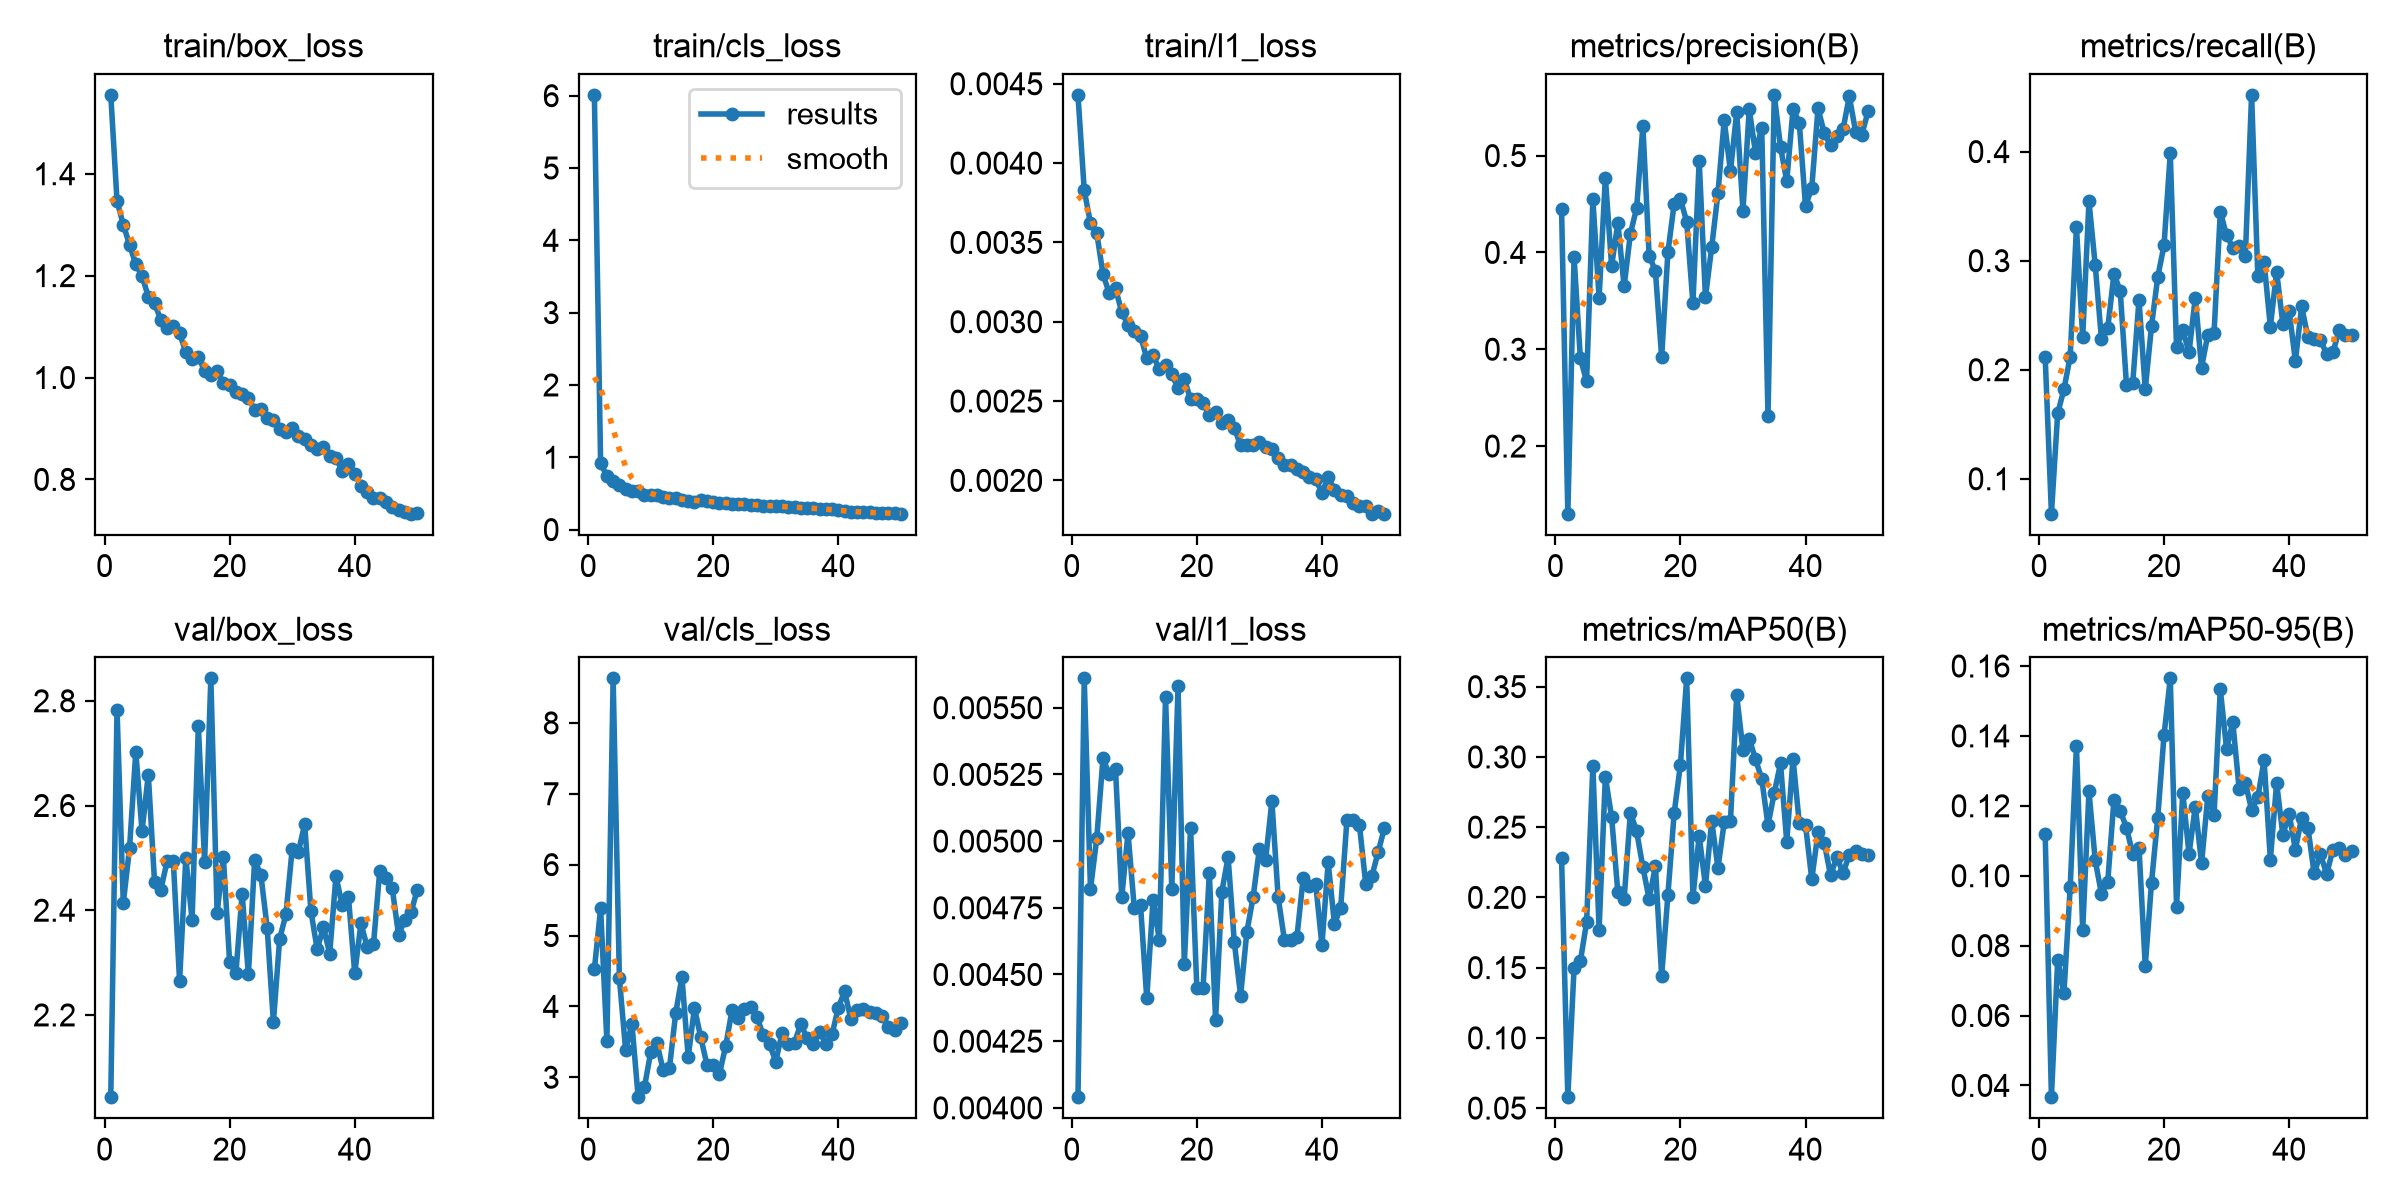

Source data for this figure (header and first rows):
epoch, time, train/box_loss, train/cls_loss, train/l1_loss, metrics/precision(B), metrics/recall(B), metrics/mAP50(B), metrics/mAP50-95(B), val/box_loss, val/cls_loss, val/l1_loss, lr/pg0, lr/pg1, lr/pg2
1, 124.5, 1.555, 6.011, 0.00443, 0.445, 0.212, 0.228, 0.112, 2.043, 4.524, 0.00404, 0.0006634, 0.0006634, 0.0006634
2, 161.1, 1.347, 0.9143, 0.00383, 0.1301, 0.068, 0.05776, 0.03663, 2.783, 5.381, 0.00561, 0.001304, 0.001304, 0.001304
3, 197.2, 1.3, 0.7447, 0.00362, 0.395, 0.16, 0.15, 0.07592, 2.413, 3.507, 0.00482, 0.001918, 0.001918, 0.001918
4, 233.6, 1.261, 0.6763, 0.00356, 0.291, 0.182, 0.1546, 0.06645, 2.519, 8.628, 0.00501, 0.001881, 0.001881, 0.001881
5, 269.7, 1.222, 0.6206, 0.0033, 0.2667, 0.212, 0.1822, 0.09663, 2.703, 4.397, 0.00531, 0.001842, 0.001842, 0.001842
6, 305.6, 1.2, 0.5682, 0.00318, 0.4549, 0.3305, 0.2936, 0.1371, 2.551, 3.38, 0.00525, 0.001802, 0.001802, 0.001802
7, 341.8, 1.159, 0.5393, 0.00321, 0.3533, 0.23, 0.177, 0.08445, 2.659, 3.757, 0.00527, 0.001762, 0.001762, 0.001762
8, 378.2, 1.146, 0.5324, 0.00306, 0.4774, 0.3544, 0.2858, 0.1241, 2.453, 2.719, 0.00479, 0.001723, 0.001723, 0.001723
9, 414.5, 1.113, 0.4841, 0.00298, 0.386, 0.296, 0.2573, 0.1044, 2.439, 2.859, 0.00503, 0.001683, 0.001683, 0.001683
10, 451.6, 1.098, 0.4731, 0.00294, 0.4306, 0.228, 0.2035, 0.09477, 2.493, 3.349, 0.00475, 0.001644, 0.001644, 0.001644
11, 488, 1.101, 0.4715, 0.00291, 0.3649, 0.238, 0.1988, 0.09818, 2.494, 3.486, 0.00476, 0.001604, 0.001604, 0.001604
12, 524.1, 1.086, 0.4462, 0.00277, 0.4192, 0.288, 0.2603, 0.1218, 2.265, 3.097, 0.00441, 0.001564, 0.001564, 0.001564
13, 560.4, 1.05, 0.4338, 0.00279, 0.4459, 0.272, 0.247, 0.1185, 2.5, 3.127, 0.00478, 0.001525, 0.001525, 0.001525
14, 596.6, 1.036, 0.4319, 0.0027, 0.5304, 0.186, 0.2215, 0.1137, 2.381, 3.905, 0.00463, 0.001485, 0.001485, 0.001485
15, 632.8, 1.041, 0.4155, 0.00273, 0.3966, 0.188, 0.1988, 0.1062, 2.752, 4.413, 0.00554, 0.001446, 0.001446, 0.001446
16, 669.5, 1.012, 0.402, 0.00267, 0.3809, 0.264, 0.2221, 0.108, 2.493, 3.285, 0.00482, 0.001406, 0.001406, 0.001406
17, 705.5, 1.005, 0.3878, 0.00258, 0.2917, 0.182, 0.144, 0.0741, 2.843, 3.978, 0.00558, 0.001366, 0.001366, 0.001366
18, 742, 1.013, 0.4151, 0.00264, 0.4001, 0.24, 0.2018, 0.09801, 2.395, 3.566, 0.00454, 0.001327, 0.001327, 0.001327
19, 778.1, 0.9896, 0.3905, 0.00251, 0.4503, 0.285, 0.26, 0.1167, 2.501, 3.176, 0.00505, 0.001287, 0.001287, 0.001287
20, 814, 0.9855, 0.3865, 0.00251, 0.4549, 0.314, 0.2944, 0.1402, 2.301, 3.17, 0.00445, 0.001248, 0.001248, 0.001248
21, 850.4, 0.9712, 0.369, 0.00249, 0.4319, 0.3983, 0.3559, 0.1565, 2.279, 3.051, 0.00445, 0.001208, 0.001208, 0.001208
22, 886.4, 0.967, 0.3692, 0.00241, 0.3476, 0.2205, 0.2003, 0.09117, 2.432, 3.443, 0.00488, 0.001168, 0.001168, 0.001168
23, 922.7, 0.9598, 0.3578, 0.00243, 0.4948, 0.236, 0.2437, 0.1237, 2.277, 3.945, 0.00433, 0.001129, 0.001129, 0.001129
24, 959.3, 0.9361, 0.3511, 0.00236, 0.3538, 0.216, 0.2082, 0.1062, 2.496, 3.84, 0.00481, 0.001089, 0.001089, 0.001089
25, 995.3, 0.9373, 0.3596, 0.00238, 0.4054, 0.266, 0.2545, 0.1198, 2.467, 3.965, 0.00494, 0.00105, 0.00105, 0.00105
26, 1032, 0.9208, 0.3441, 0.00233, 0.461, 0.202, 0.2209, 0.1036, 2.367, 3.991, 0.00462, 0.00101, 0.00101, 0.00101
27, 1068, 0.9159, 0.3358, 0.00222, 0.5365, 0.232, 0.2533, 0.1227, 2.186, 3.85, 0.00442, 0.0009704, 0.0009704, 0.0009704
28, 1104, 0.8987, 0.3294, 0.00222, 0.4837, 0.234, 0.2544, 0.1174, 2.345, 3.592, 0.00466, 0.0009308, 0.0009308, 0.0009308
29, 1140, 0.8921, 0.3253, 0.00222, 0.545, 0.3449, 0.3438, 0.1533, 2.392, 3.467, 0.00479, 0.0008912, 0.0008912, 0.0008912
30, 1176, 0.901, 0.333, 0.00224, 0.4432, 0.3232, 0.3049, 0.1362, 2.517, 3.222, 0.00497, 0.0008516, 0.0008516, 0.0008516
31, 1212, 0.8853, 0.3223, 0.00221, 0.5478, 0.312, 0.313, 0.144, 2.512, 3.625, 0.00493, 0.000812, 0.000812, 0.000812
32, 1249, 0.8791, 0.3111, 0.0022, 0.503, 0.3137, 0.2984, 0.1249, 2.564, 3.476, 0.00515, 0.0007724, 0.0007724, 0.0007724
33, 1285, 0.868, 0.3152, 0.00214, 0.5289, 0.304, 0.2844, 0.1266, 2.398, 3.49, 0.00479, 0.0007328, 0.0007328, 0.0007328
34, 1321, 0.8603, 0.2966, 0.0021, 0.2311, 0.452, 0.2514, 0.1189, 2.325, 3.754, 0.00463, 0.0006932, 0.0006932, 0.0006932
35, 1357, 0.8633, 0.2984, 0.0021, 0.5627, 0.2857, 0.2744, 0.1225, 2.368, 3.549, 0.00463, 0.0006536, 0.0006536, 0.0006536
36, 1393, 0.8461, 0.2946, 0.00207, 0.5091, 0.2987, 0.2954, 0.1331, 2.317, 3.463, 0.00464, 0.000614, 0.000614, 0.000614
37, 1429, 0.8413, 0.2885, 0.00205, 0.4736, 0.2393, 0.2395, 0.1046, 2.465, 3.642, 0.00486, 0.0005744, 0.0005744, 0.0005744
38, 1466, 0.8174, 0.2872, 0.00202, 0.5479, 0.29, 0.2989, 0.1265, 2.409, 3.476, 0.00483, 0.0005348, 0.0005348, 0.0005348
39, 1502, 0.8296, 0.29, 0.00201, 0.5341, 0.242, 0.2528, 0.1117, 2.425, 3.606, 0.00484, 0.0004952, 0.0004952, 0.0004952
40, 1538, 0.8115, 0.2745, 0.00192, 0.4477, 0.254, 0.2515, 0.1178, 2.28, 3.984, 0.00461, 0.0004556, 0.0004556, 0.0004556
41, 1614, 0.7867, 0.2534, 0.00202, 0.4669, 0.208, 0.2129, 0.1074, 2.375, 4.212, 0.00492, 0.000416, 0.000416, 0.000416
42, 1648, 0.776, 0.2392, 0.00194, 0.5489, 0.258, 0.2463, 0.1167, 2.329, 3.824, 0.00469, 0.0003764, 0.0003764, 0.0003764
43, 1682, 0.7637, 0.2377, 0.00191, 0.5232, 0.23, 0.2389, 0.1138, 2.335, 3.948, 0.00475, 0.0003368, 0.0003368, 0.0003368
44, 1717, 0.7629, 0.2377, 0.0019, 0.5104, 0.228, 0.2156, 0.1007, 2.475, 3.962, 0.00508, 0.0002972, 0.0002972, 0.0002972
45, 1751, 0.7561, 0.2366, 0.00186, 0.5202, 0.2277, 0.2287, 0.1062, 2.462, 3.918, 0.00508, 0.0002576, 0.0002576, 0.0002576
46, 1785, 0.7459, 0.2289, 0.00184, 0.5272, 0.2141, 0.2173, 0.1005, 2.442, 3.909, 0.00506, 0.000218, 0.000218, 0.000218
47, 1820, 0.7394, 0.2302, 0.00184, 0.5613, 0.216, 0.2303, 0.1075, 2.354, 3.869, 0.00484, 0.0001784, 0.0001784, 0.0001784
48, 1855, 0.7357, 0.2236, 0.00179, 0.5248, 0.236, 0.2331, 0.1081, 2.38, 3.716, 0.00487, 0.0001388, 0.0001388, 0.0001388
49, 1890, 0.7327, 0.228, 0.00181, 0.5216, 0.232, 0.231, 0.1059, 2.396, 3.672, 0.00496, 9.92e-05, 9.92e-05, 9.92e-05
50, 1925, 0.7335, 0.2198, 0.00179, 0.5457, 0.232, 0.2298, 0.1069, 2.439, 3.769, 0.00505, 5.96e-05, 5.96e-05, 5.96e-05
